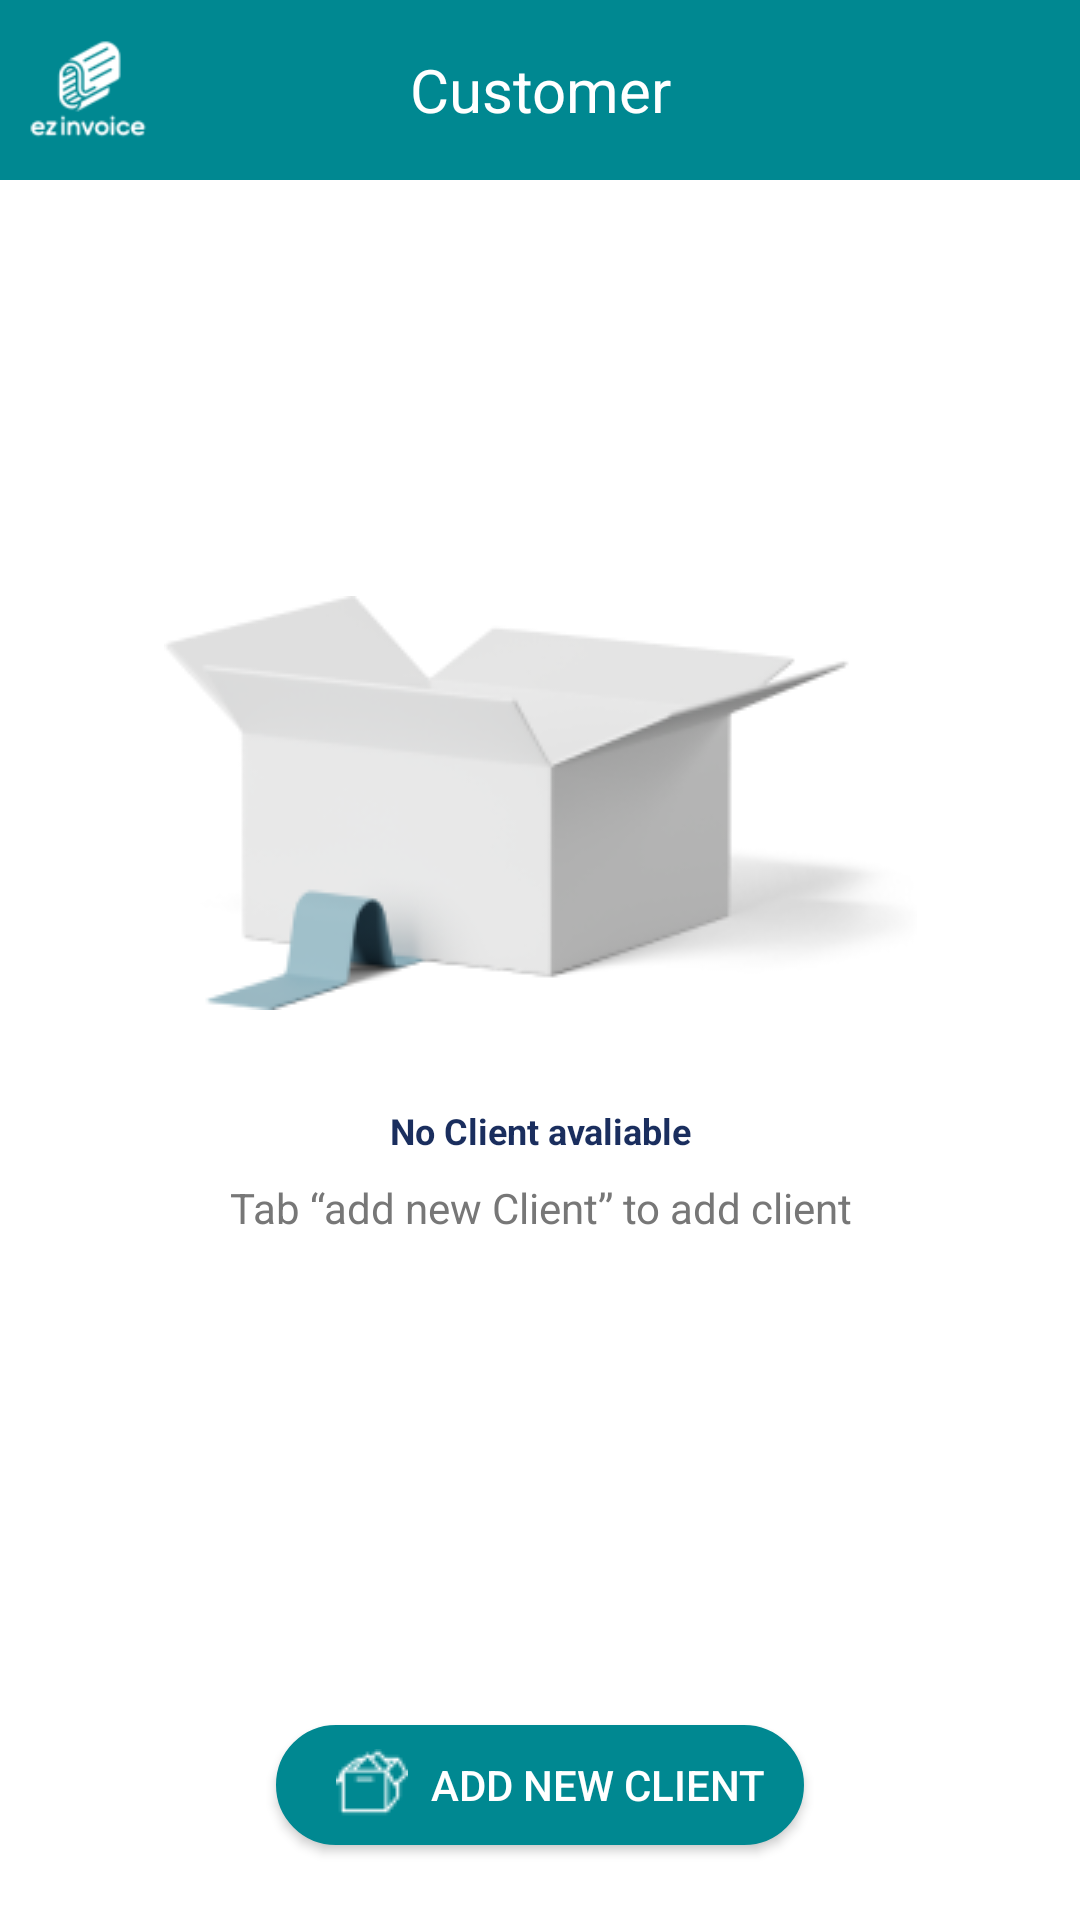

The Android layout XML behind this screen, and the referenced resources:
<!-- AndroidManifest.xml: application theme Base.Theme.EZInvoice -->
<!-- res/layout/activity_client.xml -->
<?xml version="1.0" encoding="utf-8"?>
<layout xmlns:android="http://schemas.android.com/apk/res/android"
    xmlns:app="http://schemas.android.com/apk/res-auto"
    xmlns:tools="http://schemas.android.com/tools">

    <data>

    </data>

    <androidx.constraintlayout.widget.ConstraintLayout
        android:id="@+id/main"
        android:layout_width="match_parent"
        android:layout_height="match_parent"
        android:background="@color/white"
        tools:context=".Customer">


        <androidx.constraintlayout.widget.ConstraintLayout
            android:id="@+id/appbarhead"
            android:layout_width="match_parent"
            android:layout_height="60dp"
            android:background="@color/buttoncolor"
            app:layout_constraintTop_toTopOf="parent"
            app:layout_constraintStart_toStartOf="parent"
            app:layout_constraintEnd_toEndOf="parent">
            >

            <ImageView
                android:id="@+id/imageView3"
                android:layout_width="60dp"
                android:layout_height="60dp"
                app:layout_constraintStart_toStartOf="parent"
                app:layout_constraintTop_toTopOf="parent"
                app:layout_constraintBottom_toBottomOf="parent"
                app:srcCompat="@drawable/whitelogo" />

            <TextView
                android:id="@+id/tvTitle"
                android:layout_width="wrap_content"
                android:layout_height="match_parent"
                android:gravity="center"
                android:text="Customer"
                android:textColor="@color/white"
                android:textSize="20sp"
                app:layout_constraintBottom_toBottomOf="parent"
                app:layout_constraintEnd_toEndOf="parent"
                app:layout_constraintStart_toStartOf="parent"
                app:layout_constraintTop_toTopOf="parent" />

            <ImageView
                android:id="@+id/syn"
                android:layout_width="wrap_content"
                android:layout_height="wrap_content"
                android:layout_marginStart="50dp"
                app:layout_constraintStart_toEndOf="@+id/tvTitle"
                app:layout_constraintEnd_toStartOf="@+id/imageView6"
                app:layout_constraintTop_toTopOf="@+id/tvTitle"
                app:layout_constraintBottom_toBottomOf="@+id/tvTitle"
                app:srcCompat="@drawable/sync" />

            <ImageView
                android:id="@+id/imageView6"
                android:layout_width="wrap_content"
                android:layout_height="wrap_content"
                android:layout_marginStart="16dp"
                app:layout_constraintStart_toEndOf="@+id/syn"
                app:layout_constraintEnd_toEndOf="parent"
                app:layout_constraintTop_toTopOf="@+id/syn"
                app:layout_constraintBottom_toBottomOf="@+id/syn"
                app:srcCompat="@drawable/notification" />
        </androidx.constraintlayout.widget.ConstraintLayout>





        <androidx.constraintlayout.widget.ConstraintLayout
            android:id="@+id/tx_no_item_show"
            android:layout_width="match_parent"
            android:layout_height="wrap_content"
            app:layout_constraintBottom_toTopOf="@+id/btn_addnew"
            app:layout_constraintEnd_toEndOf="parent"
            app:layout_constraintStart_toStartOf="parent"
            app:layout_constraintTop_toBottomOf="@+id/appbarhead">


            <ImageView
                android:id="@+id/imgemptybox"
                android:layout_width="wrap_content"
                android:layout_height="wrap_content"
                android:layout_marginBottom="100dp"
                app:layout_constraintBottom_toBottomOf="parent"
                app:layout_constraintEnd_toEndOf="parent"
                app:layout_constraintStart_toStartOf="parent"
                app:layout_constraintTop_toTopOf="parent"
                app:srcCompat="@drawable/empty_box" />

            <TextView
                android:id="@+id/noitem"
                android:layout_width="wrap_content"
                android:layout_height="wrap_content"
                android:layout_marginTop="32dp"
                android:text="No Client avaliable"
                android:textColor="@color/imp_text_color"
                android:textSize="12sp"
                android:textStyle="bold"
                app:layout_constraintEnd_toEndOf="@+id/imgemptybox"
                app:layout_constraintStart_toStartOf="@+id/imgemptybox"
                app:layout_constraintTop_toBottomOf="@+id/imgemptybox" />

            <TextView
                android:id="@+id/textView3"
                android:layout_width="wrap_content"
                android:layout_height="wrap_content"
                android:layout_marginTop="8dp"
                android:text="Tab “add new Client” to add client"
                android:textColor="#777777"
                app:layout_constraintEnd_toEndOf="@+id/noitem"
                app:layout_constraintStart_toStartOf="@+id/noitem"
                app:layout_constraintTop_toBottomOf="@+id/noitem"

                />

        </androidx.constraintlayout.widget.ConstraintLayout>


        <LinearLayout
            android:id="@+id/container_show_items"
            android:layout_width="match_parent"
            android:layout_height="0dp"
            android:orientation="vertical"
            app:layout_constraintEnd_toEndOf="parent"
            android:gravity="start"
            app:layout_constraintStart_toStartOf="parent"
            android:visibility="gone"
            android:padding="10dp"
            app:layout_constraintTop_toBottomOf="@+id/appbarhead"
            app:layout_constraintBottom_toTopOf="@+id/btn_addnew">

            <androidx.recyclerview.widget.RecyclerView
                android:id="@+id/clientrecyclerView"
                android:layout_width="match_parent"
                android:layout_height="wrap_content"
                tools:listitem="@layout/report_items_layout_with_bg"
                android:layout_marginTop="7dp"
                app:layout_constraintEnd_toEndOf="parent"
                app:layout_constraintStart_toStartOf="parent"
                app:layout_constraintTop_toBottomOf="@+id/tv_recentinvoice" />

        </LinearLayout>


        <androidx.appcompat.widget.AppCompatButton
            android:id="@+id/btn_addnew"
            android:layout_width="176dp"
            android:layout_height="40dp"
            android:drawableStart="@drawable/maskgroup"
            android:backgroundTint="@color/buttoncolor"
            android:paddingStart="20dp"
            android:paddingEnd="5dp"
            android:background="@drawable/bg_addnew"
            android:text="Add New CLIENT"
            android:textColor="#FFFFFF"
            android:layout_marginBottom="25dp"
            app:layout_constraintStart_toStartOf="parent"
            app:layout_constraintEnd_toEndOf="parent"
            app:layout_constraintBottom_toBottomOf="parent" />


    </androidx.constraintlayout.widget.ConstraintLayout>
</layout>
<!-- res/layout/report_items_layout_with_bg.xml (included above) -->
<?xml version="1.0" encoding="utf-8"?>
<LinearLayout
    xmlns:android="http://schemas.android.com/apk/res/android"
    android:layout_width="match_parent"
    android:layout_height="wrap_content"
    android:orientation="horizontal"
    android:background="@drawable/rounded_box_outline_edt"
    android:layout_margin="5dp"
    android:padding="15dp"
    android:layout_marginBottom="15dp"
    >

    
    <LinearLayout
        android:layout_width="wrap_content"
        android:layout_height="wrap_content"
        android:orientation="vertical"
        android:layout_weight="1">

        
        <TextView
            android:id="@+id/tv_client_name"
            android:layout_width="wrap_content"
            android:layout_height="wrap_content"
            android:text="Client 05"
            android:textColor="#000000"
            android:textSize="18sp" />

        
        <LinearLayout
            android:layout_width="match_parent"
            android:layout_height="match_parent"
            android:orientation="horizontal"

            >
            <TextView android:id="@+id/tv_invoices_counttxt"
                android:layout_width="wrap_content"
                android:layout_height="wrap_content"
                android:layout_marginEnd="10dp"
                android:layout_marginTop="4dp"
                android:text="Invoices:"
                android:textColor="#808080"
                android:textSize="14sp" />
            <TextView
                android:id="@+id/tv_invoices_count"
                android:layout_width="wrap_content"
                android:layout_height="wrap_content"
                android:layout_marginTop="4dp"
                android:text="9"
                android:textColor="#808080"
                android:textSize="14sp" />

        </LinearLayout>

    </LinearLayout>

    
    <TextView
        android:id="@+id/tv_invoice_amount"
        android:layout_width="wrap_content"
        android:layout_height="wrap_content"
        android:gravity="end"
        android:layout_gravity="center"
        android:text="Rs 12,260"
        android:textColor="#000000"
        android:textSize="18sp" />
</LinearLayout>
<!-- resources referenced by this layout -->
<resources>
  <color name="buttoncolor">#008891</color>
  <color name="imp_text_color">#1A2E5E</color>
  <color name="white">#FFFFFFFF</color>
  <!-- drawable bg_addnew (drawable) -->
  <?xml version="1.0" encoding="utf-8"?>
  <shape xmlns:android="http://schemas.android.com/apk/res/android">
      <solid android:color="#FFFFFF" />
      <stroke android:width="1dp" android:color="#D9D9D9" />
      <corners android:radius="20dp" />
  </shape>
  <!-- drawable empty_box: png bitmap (drawable, 15604 bytes) -->
  <!-- drawable maskgroup: png bitmap (drawable, 572 bytes) -->
  <!-- drawable rounded_box_outline_edt (drawable) -->
  <?xml version="1.0" encoding="utf-8"?>
  <shape xmlns:android="http://schemas.android.com/apk/res/android">
  
      <solid android:color="#FFFFFF" />
  
      <stroke
          android:width="1dp"
          android:color="#D9D9D9"
          />
      <corners
          android:radius="8dp"
          />
  </shape>
  <!-- drawable whitelogo: png bitmap (drawable, 2674 bytes) -->
  <style name="Base.Theme.EZInvoice" parent="Theme.Material3.Light.NoActionBar">
          
          <item name="colorPrimary">#777777</item>
          
          <item name="colorOutline">#BCBABA</item> 
          <item name="android:statusBarColor">@color/status_bar_color</item>
          <item name="android:windowLightStatusBar">false</item>
          <item name="android:windowSoftInputMode">adjustResize</item>
  
      </style>
  <color name="status_bar_color">#172445</color>
</resources>
